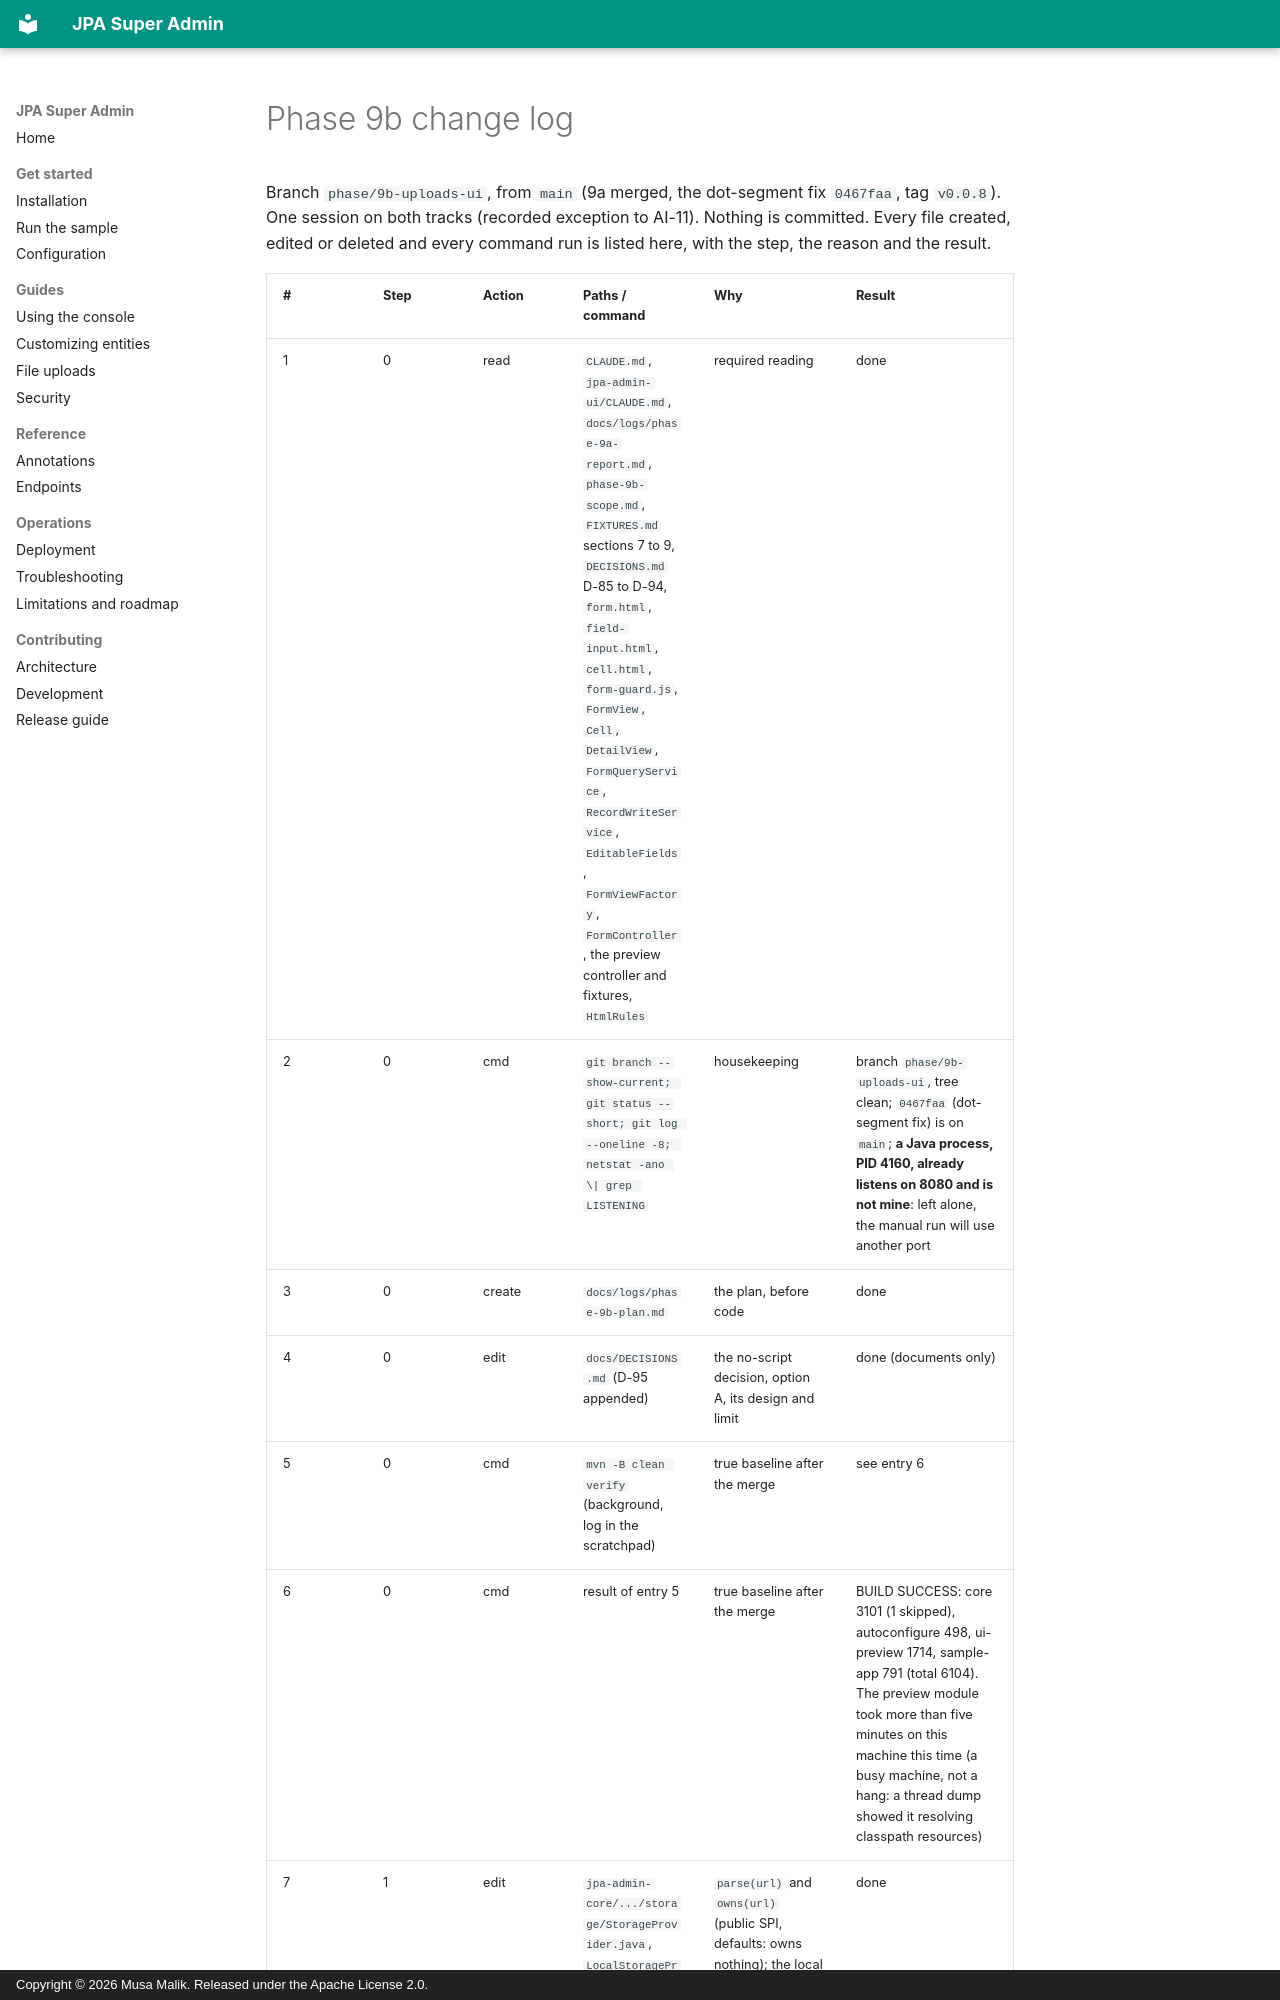

repository: mdmusahub/JPA-SUPER-ADMIN · page: logs/phase-9b-change-log/index.html · generator: mkdocs · copyright: Copyright © 2026 Musa Malik. Released under the Apache License 2.0.

# Phase 9b change log

Branch `phase/9b-uploads-ui`, from `main` (9a merged, the dot-segment fix `0467faa`, tag `v0.0.8`). One session on both tracks (recorded exception to AI-11). Nothing is committed.
Every file created, edited or deleted and every command run is listed here, with the step, the reason and the result.
